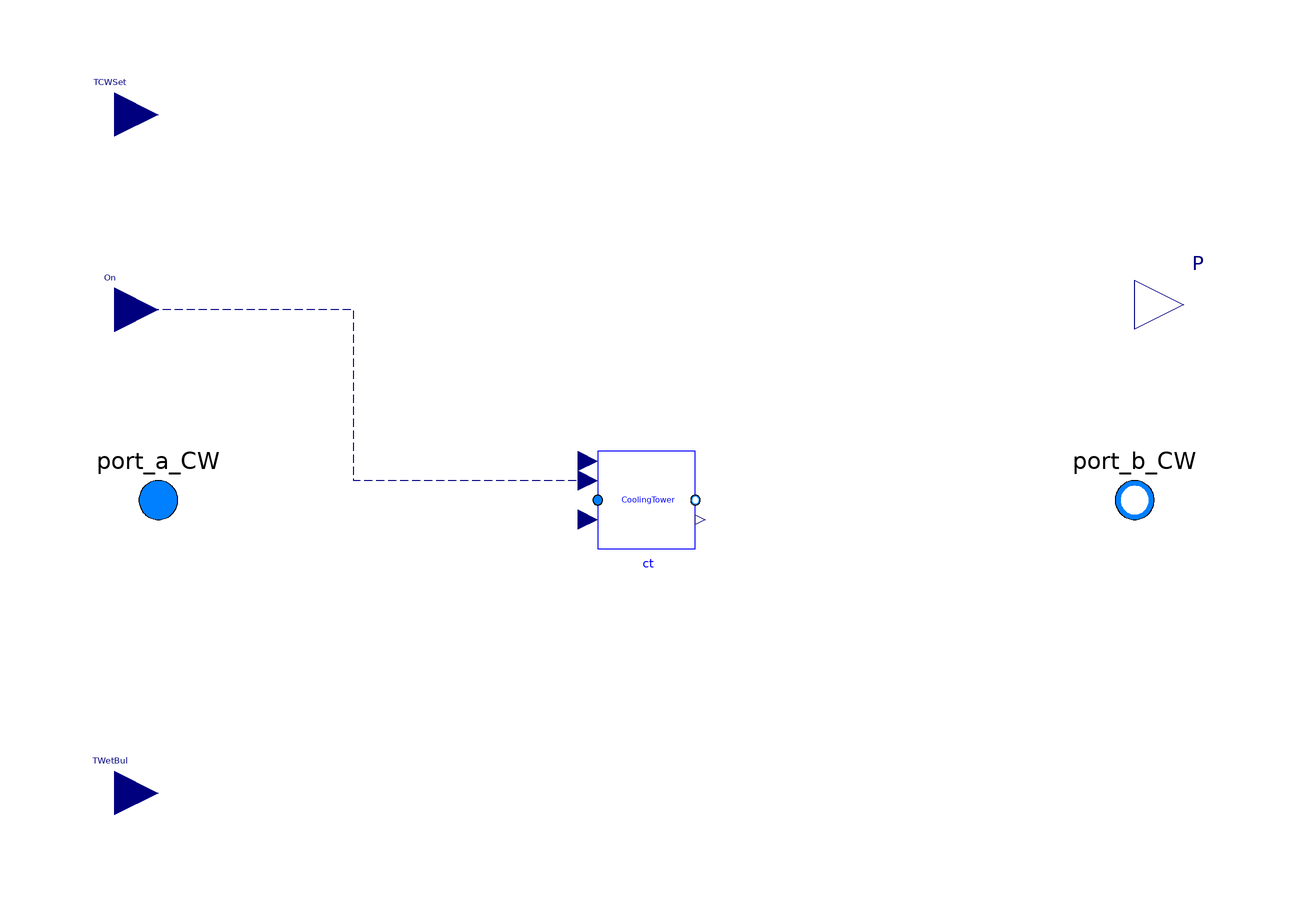

Above is the diagram view of the following Modelica model: its components placed by their Placement annotations and its connect equations drawn as lines.

model MultiCoolingTowers
  "This model is designed to simulate the cooling tower systwm with N towers"
  replaceable package MediumCW =
       Modelica.Media.Interfaces.PartialMedium
    "Medium in the  condenser water side";
  parameter Modelica.Units.SI.Power P_nominal[n]
    "Nominal cooling tower power (at y=1)";
  parameter Modelica.Units.SI.TemperatureDifference dTCW_nominal
    "Temperature difference between the outlet and inlet of the tower ";
  parameter Modelica.Units.SI.TemperatureDifference dTApp_nominal
    "Nominal approach temperature";
  parameter Modelica.Units.SI.Temperature TWetBul_nominal
    "Nominal wet bulb temperature";
  parameter Modelica.Units.SI.Pressure dP_nominal
    "Pressure difference between the outlet and inlet of the tower ";
  parameter Modelica.Units.SI.MassFlowRate mCW_flow_nominal[n]
    "Nominal mass flow rate at condenser water wide";
  parameter Real GaiPi "Gain of the tower PI controller";
  parameter Real tIntPi "Integration time of the tower PI controller";
  parameter Real v_flow_rate[n,:] "Air volume flow rate ratio";
  parameter Real eta[n,:] "Fan efficiency";
  parameter Modelica.Units.SI.Temperature TCW_start
    "The start temperature of condenser water side";

  parameter Integer n
    "the number of cooling towers";
  Modelica.Fluid.Interfaces.FluidPort_a port_a_CW(redeclare package Medium = MediumCW)
    "Fluid connector a (positive design flow direction is from port_a to port_b)"
    annotation (Placement(transformation(extent={{-110,-10},{-90,10}})));
  Modelica.Fluid.Interfaces.FluidPort_b port_b_CW(redeclare package Medium = MediumCW)
    "Fluid connector b (positive design flow direction is from port_a to port_b)"
    annotation (Placement(transformation(extent={{90,-10},{110,10}})));
  Modelica.Blocks.Interfaces.RealInput TWetBul
    "Entering air wet bulb temperature"
    annotation (Placement(transformation(extent={{-118,-69},{-100,-51}})));
  Modelica.Blocks.Interfaces.RealInput TCWSet
    "Temperature set point of the condenser water"
    annotation (Placement(transformation(extent={{-118,70},{-100,88}})));
  BuildingControlEmulator.Devices.WaterSide.VSDCoolingTower ct[n](
    redeclare package MediumCW = MediumCW,
    P_nominal=P_nominal,
    dTCW_nominal=dTCW_nominal,
    dTApp_nominal=dTApp_nominal,
    TWetBul_nominal=TWetBul_nominal,
    dP_nominal=dP_nominal,
    mCW_flow_nominal=mCW_flow_nominal,
    GaiPi=GaiPi,
    tIntPi=tIntPi,
    eta=eta,
    TCW_start=TCW_start,
    v_flow_rate=v_flow_rate,
    conPI(reverseActing=false))
                             annotation (Placement(transformation(extent={{-10,-10},{10,10}})));
  Modelica.Blocks.Interfaces.RealInput On[n]
    "Temperature set point of the condenser water"
    annotation (Placement(transformation(extent={{-118,30},{-100,48}})));
  Modelica.Blocks.Interfaces.RealOutput P[n]
    "Electric power consumed by compressor"
    annotation (Placement(transformation(extent={{100,30},{120,50}})));
equation

  for i in 1:n loop
    connect(ct[i].port_a_CW, port_a_CW);
    connect(ct[i].port_b_CW, port_b_CW);
    connect(ct[i].TSet, TCWSet);
     connect(TWetBul, ct[i].TWetBul);
       connect(ct[i].P, P[i]);
  end for;

  connect(ct.On, On) annotation (Line(
      points={{-12,4},{-60,4},{-60,39},{-109,39}},
      color={0,0,127},
      pattern=LinePattern.Dash));

  annotation (Diagram(coordinateSystem(preserveAspectRatio=false, extent={{-100,
            -100},{100,100}})),           Icon(coordinateSystem(
          preserveAspectRatio=false, extent={{-100,-100},{100,100}}), graphics={
        Text(
          extent={{-44,-144},{50,-112}},
          lineColor={0,0,255},
          textString="%name"),
        Rectangle(
          extent={{-14,68},{14,40}},
          lineColor={95,95,95},
          fillColor={95,95,95},
          fillPattern=FillPattern.Solid),
        Rectangle(
          extent={{-10,76},{10,68}},
          lineColor={95,95,95},
          fillColor={95,95,95},
          fillPattern=FillPattern.Solid),
        Ellipse(
          extent={{-10,72},{-2,70}},
          lineColor={255,255,255},
          fillColor={255,255,255},
          fillPattern=FillPattern.Solid),
        Ellipse(
          extent={{2,72},{10,70}},
          lineColor={255,255,255},
          fillColor={255,255,255},
          fillPattern=FillPattern.Solid),
        Line(
          points={{-8,60},{-10,54}},
          color={255,0,0},
          smooth=Smooth.None),
        Line(
          points={{-8,60},{-6,54}},
          color={255,0,0},
          smooth=Smooth.None),
        Line(
          points={{0,60},{-2,54}},
          color={255,0,0},
          smooth=Smooth.None),
        Line(
          points={{0,60},{2,54}},
          color={255,0,0},
          smooth=Smooth.None),
        Line(
          points={{8,60},{6,54}},
          color={255,0,0},
          smooth=Smooth.None),
        Line(
          points={{8,60},{10,54}},
          color={255,0,0},
          smooth=Smooth.None),
        Rectangle(
          extent={{-14,8},{14,-20}},
          lineColor={95,95,95},
          fillColor={95,95,95},
          fillPattern=FillPattern.Solid),
        Rectangle(
          extent={{-10,16},{10,8}},
          lineColor={95,95,95},
          fillColor={95,95,95},
          fillPattern=FillPattern.Solid),
        Ellipse(
          extent={{-10,12},{-2,10}},
          lineColor={255,255,255},
          fillColor={255,255,255},
          fillPattern=FillPattern.Solid),
        Ellipse(
          extent={{2,12},{10,10}},
          lineColor={255,255,255},
          fillColor={255,255,255},
          fillPattern=FillPattern.Solid),
        Line(
          points={{-8,0},{-10,-6}},
          color={255,0,0},
          smooth=Smooth.None),
        Line(
          points={{-8,0},{-6,-6}},
          color={255,0,0},
          smooth=Smooth.None),
        Line(
          points={{0,0},{-2,-6}},
          color={255,0,0},
          smooth=Smooth.None),
        Line(
          points={{0,0},{2,-6}},
          color={255,0,0},
          smooth=Smooth.None),
        Line(
          points={{8,0},{6,-6}},
          color={255,0,0},
          smooth=Smooth.None),
        Line(
          points={{8,0},{10,-6}},
          color={255,0,0},
          smooth=Smooth.None),
        Rectangle(
          extent={{-14,-52},{14,-80}},
          lineColor={95,95,95},
          fillColor={95,95,95},
          fillPattern=FillPattern.Solid),
        Rectangle(
          extent={{-10,-44},{10,-52}},
          lineColor={95,95,95},
          fillColor={95,95,95},
          fillPattern=FillPattern.Solid),
        Ellipse(
          extent={{-10,-48},{-2,-50}},
          lineColor={255,255,255},
          fillColor={255,255,255},
          fillPattern=FillPattern.Solid),
        Ellipse(
          extent={{2,-48},{10,-50}},
          lineColor={255,255,255},
          fillColor={255,255,255},
          fillPattern=FillPattern.Solid),
        Line(
          points={{-8,-60},{-10,-66}},
          color={255,0,0},
          smooth=Smooth.None),
        Line(
          points={{-8,-60},{-6,-66}},
          color={255,0,0},
          smooth=Smooth.None),
        Line(
          points={{0,-60},{-2,-66}},
          color={255,0,0},
          smooth=Smooth.None),
        Line(
          points={{0,-60},{2,-66}},
          color={255,0,0},
          smooth=Smooth.None),
        Line(
          points={{8,-60},{6,-66}},
          color={255,0,0},
          smooth=Smooth.None),
        Line(
          points={{8,-60},{10,-66}},
          color={255,0,0},
          smooth=Smooth.None),
        Line(
          points={{-100,0},{-40,0},{-40,60},{8,60}},
          color={255,0,0},
          smooth=Smooth.None),
        Line(
          points={{-40,0},{8,0}},
          color={255,0,0},
          smooth=Smooth.None),
        Line(
          points={{-40,0},{-40,-60},{8,-60}},
          color={255,0,0},
          smooth=Smooth.None),
        Line(
          points={{14,40},{40,40},{40,0},{90,0}},
          color={0,0,255},
          smooth=Smooth.None),
        Line(
          points={{14,-20},{40,-20},{40,0}},
          color={0,0,255},
          smooth=Smooth.None),
        Line(
          points={{14,-80},{40,-80},{40,-20}},
          color={0,0,255},
          smooth=Smooth.None)}),
    Documentation(revisions="<html>
<ul>
<li>
March 30, 2014 by Sen Huang:<br/>
First implementation.
</li>
</ul>
</html>"));
end MultiCoolingTowers;